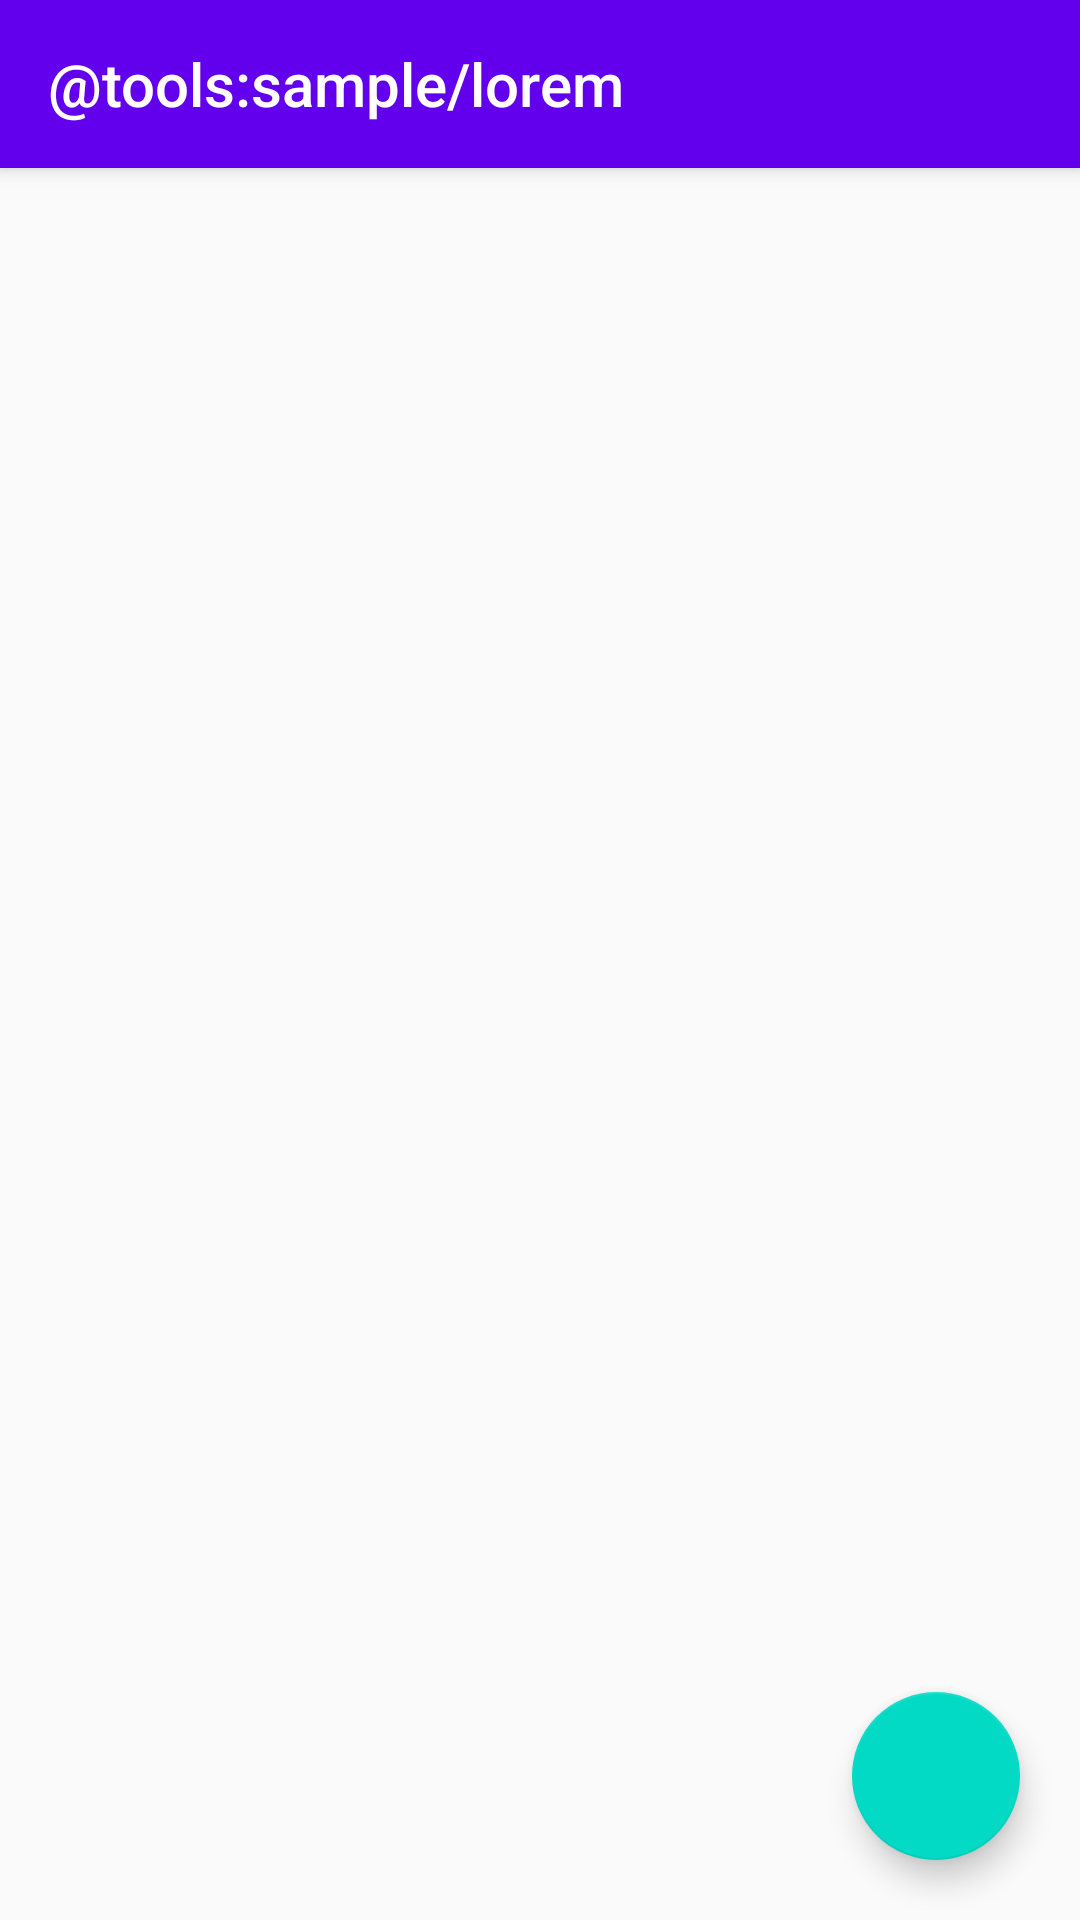

Write the Android layout XML for this screen, with the resource values it uses.
<!-- AndroidManifest.xml: application theme AppTheme -->
<!-- res/layout/activity_repo.xml -->
<?xml version="1.0" encoding="utf-8"?>
<android.support.design.widget.CoordinatorLayout
        xmlns:android="http://schemas.android.com/apk/res/android"
        xmlns:app="http://schemas.android.com/apk/res-auto"
        xmlns:tools="http://schemas.android.com/tools"
        android:layout_width="match_parent"
        android:layout_height="match_parent"
        android:id="@+id/cl_repo_container"
        tools:context=".ui.repo.RepoActivity">

    <android.support.design.widget.AppBarLayout
            android:layout_width="match_parent"
            android:layout_height="wrap_content">

        <include
                layout="@layout/include_toolbar"/>

    </android.support.design.widget.AppBarLayout>


    <ScrollView
            android:layout_width="match_parent"
            android:layout_height="match_parent"
            android:fillViewport="true"
            app:layout_behavior="@string/appbar_scrolling_view_behavior">

        <android.support.constraint.ConstraintLayout
                android:layout_width="match_parent"
                android:layout_height="wrap_content">

            <ImageView
                    android:id="@+id/iv_repo_logo"
                    android:layout_width="match_parent"
                    android:layout_height="210dp"
                    android:scaleType="centerCrop"
                    app:layout_constraintEnd_toEndOf="parent"
                    app:layout_constraintStart_toStartOf="parent"
                    app:layout_constraintTop_toTopOf="parent"
                    app:srcCompat="@drawable/ic_launcher_background"/>

            <TextView
                    android:id="@+id/tv_repo_name"
                    android:layout_width="match_parent"
                    android:layout_height="wrap_content"
                    android:layout_marginBottom="11dp"
                    android:layout_marginEnd="16dp"
                    android:layout_marginStart="20dp"
                    android:textColor="@android:color/black"
                    android:textSize="26sp"
                    android:textStyle="bold"
                    app:layout_constraintBottom_toBottomOf="@+id/iv_repo_logo"
                    app:layout_constraintEnd_toEndOf="parent"
                    app:layout_constraintStart_toStartOf="parent"
                    tools:text="@tools:sample/lorem"/>

            <EditText
                    android:id="@+id/edt_repo_name"
                    android:layout_width="match_parent"
                    android:layout_height="wrap_content"
                    android:layout_marginEnd="16dp"
                    android:layout_marginStart="16dp"
                    android:textSize="26sp"
                    android:textStyle="bold"
                    android:visibility="gone"
                    app:layout_constraintBottom_toBottomOf="@+id/iv_repo_logo"
                    app:layout_constraintEnd_toEndOf="parent"
                    app:layout_constraintStart_toStartOf="parent"
                    tools:text="@tools:sample/lorem"/>

            <TextView
                    android:id="@+id/tv_repo_id"
                    android:layout_width="match_parent"
                    android:layout_height="wrap_content"
                    android:layout_marginEnd="16dp"
                    android:layout_marginStart="16dp"
                    android:layout_marginTop="16dp"
                    android:textColor="@android:color/black"
                    android:textSize="16sp"
                    app:layout_constraintEnd_toEndOf="parent"
                    app:layout_constraintStart_toStartOf="parent"
                    app:layout_constraintTop_toBottomOf="@+id/iv_repo_logo"
                    tools:text="@tools:sample/lorem"/>

            <TextView
                    android:id="@+id/tv_repo_url"
                    android:layout_width="match_parent"
                    android:layout_height="wrap_content"
                    android:layout_marginEnd="16dp"
                    android:layout_marginStart="16dp"
                    android:layout_marginTop="8dp"
                    android:ellipsize="end"
                    android:maxLines="1"
                    android:textColor="@android:color/black"
                    android:textSize="16sp"
                    app:layout_constraintEnd_toEndOf="@+id/tv_repo_id"
                    app:layout_constraintStart_toStartOf="@+id/tv_repo_id"
                    app:layout_constraintTop_toBottomOf="@+id/tv_repo_id"
                    tools:text="@tools:sample/lorem"/>

            <TextView
                    android:id="@+id/tv_repo_language"
                    android:layout_width="match_parent"
                    android:layout_height="wrap_content"
                    android:layout_marginEnd="16dp"
                    android:layout_marginStart="16dp"
                    android:layout_marginTop="8dp"
                    android:textColor="@android:color/black"
                    android:textSize="16sp"
                    app:layout_constraintEnd_toEndOf="@+id/tv_repo_url"
                    app:layout_constraintStart_toStartOf="@+id/tv_repo_url"
                    app:layout_constraintTop_toBottomOf="@+id/tv_repo_url"
                    tools:text="@tools:sample/lorem"/>

            <TextView
                    android:id="@+id/tv_repo_description"
                    android:layout_width="match_parent"
                    android:layout_height="wrap_content"
                    android:layout_marginEnd="16dp"
                    android:layout_marginStart="16dp"
                    android:layout_marginTop="8dp"
                    android:textColor="@android:color/black"
                    android:textSize="16sp"
                    app:layout_constraintEnd_toEndOf="@+id/tv_repo_language"
                    app:layout_constraintStart_toStartOf="@+id/tv_repo_language"
                    app:layout_constraintTop_toBottomOf="@+id/tv_repo_language"
                    tools:text="@tools:sample/lorem"/>

            <TextView
                    android:id="@+id/tv_repo_network_count"
                    android:layout_width="match_parent"
                    android:layout_height="wrap_content"
                    android:layout_marginEnd="16dp"
                    android:layout_marginStart="16dp"
                    android:layout_marginTop="8dp"
                    android:textColor="@android:color/black"
                    android:textSize="16sp"
                    app:layout_constraintEnd_toEndOf="@+id/tv_repo_description"
                    app:layout_constraintStart_toStartOf="@+id/tv_repo_description"
                    app:layout_constraintTop_toBottomOf="@+id/tv_repo_description"
                    tools:text="@tools:sample/lorem"/>

            <TextView
                    android:id="@+id/tv_repo_subscribers_count"
                    android:layout_width="match_parent"
                    android:layout_height="wrap_content"
                    android:layout_marginEnd="16dp"
                    android:layout_marginStart="16dp"
                    android:layout_marginTop="8dp"
                    android:textColor="@android:color/black"
                    android:textSize="16sp"
                    app:layout_constraintEnd_toEndOf="@+id/tv_repo_network_count"
                    app:layout_constraintStart_toStartOf="@+id/tv_repo_network_count"
                    app:layout_constraintTop_toBottomOf="@+id/tv_repo_network_count"
                    tools:text="@tools:sample/lorem"/>

        </android.support.constraint.ConstraintLayout>

    </ScrollView>

    <android.support.design.widget.FloatingActionButton
            android:id="@+id/fab_edit"
            android:layout_width="wrap_content"
            android:layout_height="wrap_content"
            android:layout_gravity="end|bottom"
            android:layout_margin="20dp"
            android:src="@drawable/ic_mode_edit"/>

</android.support.design.widget.CoordinatorLayout>
<!-- res/layout/include_toolbar.xml (included above) -->
<?xml version="1.0" encoding="utf-8"?>
<android.support.v7.widget.Toolbar xmlns:android="http://schemas.android.com/apk/res/android"
        xmlns:app="http://schemas.android.com/apk/res-auto"
        xmlns:tools="http://schemas.android.com/tools"
        android:id="@+id/tool_bar"
        android:layout_width="match_parent"
        android:layout_height="wrap_content"
        android:background="?colorPrimary"
        android:focusable="true"
        android:focusableInTouchMode="true"
        app:theme="@style/Toolbar">

    <LinearLayout
            android:layout_width="wrap_content"
            android:layout_height="wrap_content"
            android:orientation="vertical">

        <TextView
                android:id="@+id/tv_toolbar_title"
                style="@style/TextAppearance.AppCompat.Widget.ActionBar.Title"
                android:layout_width="wrap_content"
                android:layout_height="wrap_content"
                android:ellipsize="end"
                android:maxLines="1"
                android:minLines="1"
                android:textColor="@android:color/white"
                tools:text="@tools:sample/lorem" />

        <TextView
                android:id="@+id/tv_toolbar_subtitle"
                android:layout_width="wrap_content"
                android:layout_height="wrap_content"
                android:ellipsize="end"
                android:maxLines="1"
                android:minLines="1"
                android:textAppearance="?android:attr/textAppearanceSmall"
                android:textColor="@android:color/white"
                android:visibility="gone"
                tools:text="@tools:sample/lorem" />

    </LinearLayout>

</android.support.v7.widget.Toolbar>
<!-- resources referenced by this layout -->
<resources>
  <style name="Toolbar" parent="Theme.AppCompat.Light.NoActionBar">
          <item name="colorPrimaryDark">@color/colorPrimaryDark</item>
          <item name="colorPrimary">@color/colorPrimary</item>
          <item name="colorControlNormal">@android:color/white</item>
      </style>
  <style name="AppTheme" parent="BaseTheme">
      </style>
  <style name="BaseTheme" parent="Theme.AppCompat.Light.NoActionBar">
          <item name="colorPrimaryDark">@color/colorPrimaryDark</item>
          <item name="colorPrimary">@color/colorPrimary</item>
          <item name="colorAccent">@color/colorAccent</item>
          <item name="colorControlNormal">@android:color/white</item>
      </style>
  <!-- not gathered from this repository: default colours our renderer supplied (Android Studio template values) -->
  <color name="colorPrimary">#FF6200EE</color>
  <color name="colorPrimaryDark">#FF3700B3</color>
  <color name="colorAccent">#FF03DAC5</color>
</resources>
